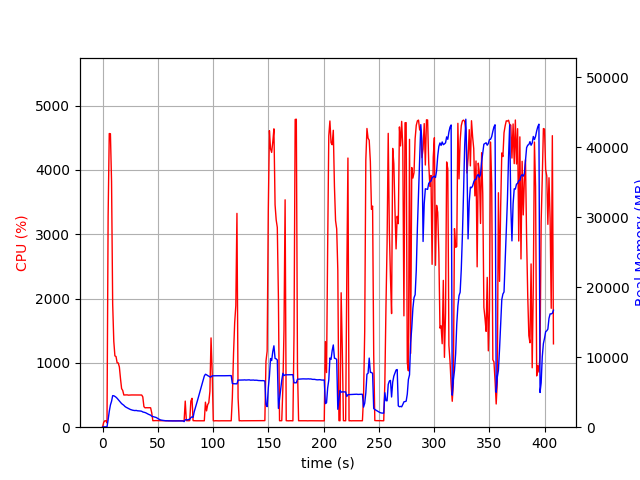

The file beside this chart, header and first rows:
elapsed_time, nproc, cpu, mem_real, mem_virtual
3.790855407714844e-05, 1, 0.0, 6.977, 3186
1.007, 1, 73.5, 51.29, 648.6
2.016, 1, 100.1, 51.29, 648.6
3.024, 1, 99.2, 51.29, 648.6
4.033, 2, 66.4, 48.03, 3332
5.048, 1, 3280, 1055, 5031
6.072, 1, 4564, 2258, 6376
7.124, 1, 4562, 3181, 7211
8.149, 1, 3818, 3709, 7812
9.161, 1, 1915, 4507, 8836
10.17, 1, 1337, 4492, 8980
11.18, 1, 1108, 4401, 8994
12.19, 1, 1099, 4286, 8994
13.2, 1, 1001, 4129, 9026
14.2, 1, 998.9, 3948, 9026
15.22, 1, 935.8, 3762, 9026
16.23, 1, 756.0, 3560, 9026
17.24, 1, 599.7, 3371, 9026
18.25, 1, 571.2, 3250, 9026
19.26, 1, 500.4, 3129, 9186
20.27, 1, 501.0, 2963, 9186
21.28, 1, 500.4, 2853, 9186
22.29, 1, 502.6, 2764, 9186
23.3, 1, 498.4, 2669, 9186
24.31, 1, 499.7, 2601, 9186
25.32, 1, 501.8, 2523, 9186
26.33, 1, 501.2, 2468, 9186
27.34, 1, 501.1, 2424, 9186
28.34, 1, 500.3, 2403, 9186
29.35, 1, 500.3, 2372, 9186
30.36, 1, 499.8, 2403, 9186
31.37, 1, 499.3, 2350, 9186
32.38, 1, 499.9, 2337, 9186
33.38, 1, 501.8, 2322, 9186
34.39, 1, 501.0, 2308, 9186
35.4, 1, 500.3, 2277, 9186
36.41, 1, 470.8, 2177, 9186
37.42, 1, 319.9, 2139, 9186
38.43, 1, 300.8, 2095, 9186
39.44, 1, 303.0, 2028, 9186
40.45, 1, 302.3, 1937, 9186
41.46, 1, 302.3, 1852, 9186
42.47, 1, 303.0, 1786, 9186
43.48, 1, 301.8, 1719, 9186
44.49, 1, 223.7, 1573, 9186
45.5, 1, 100.9, 1524, 9186
46.51, 1, 102.1, 1468, 9186
47.52, 1, 101.9, 1431, 9186
48.53, 1, 103.0, 1386, 9186
49.54, 1, 102.0, 1284, 9186
50.55, 1, 101.9, 1182, 9186
51.56, 1, 102.0, 1097, 9186
52.57, 1, 101.0, 1028, 9186
53.58, 1, 101.2, 996.1, 9186
54.59, 1, 100.2, 975.2, 9186
55.59, 1, 101.2, 949.3, 9186
56.6, 1, 100.1, 931.5, 9186
57.61, 1, 99.2, 922.9, 9186
58.62, 1, 100.1, 914.6, 9186
59.63, 1, 99.1, 913.1, 9186
... 343 more rows
